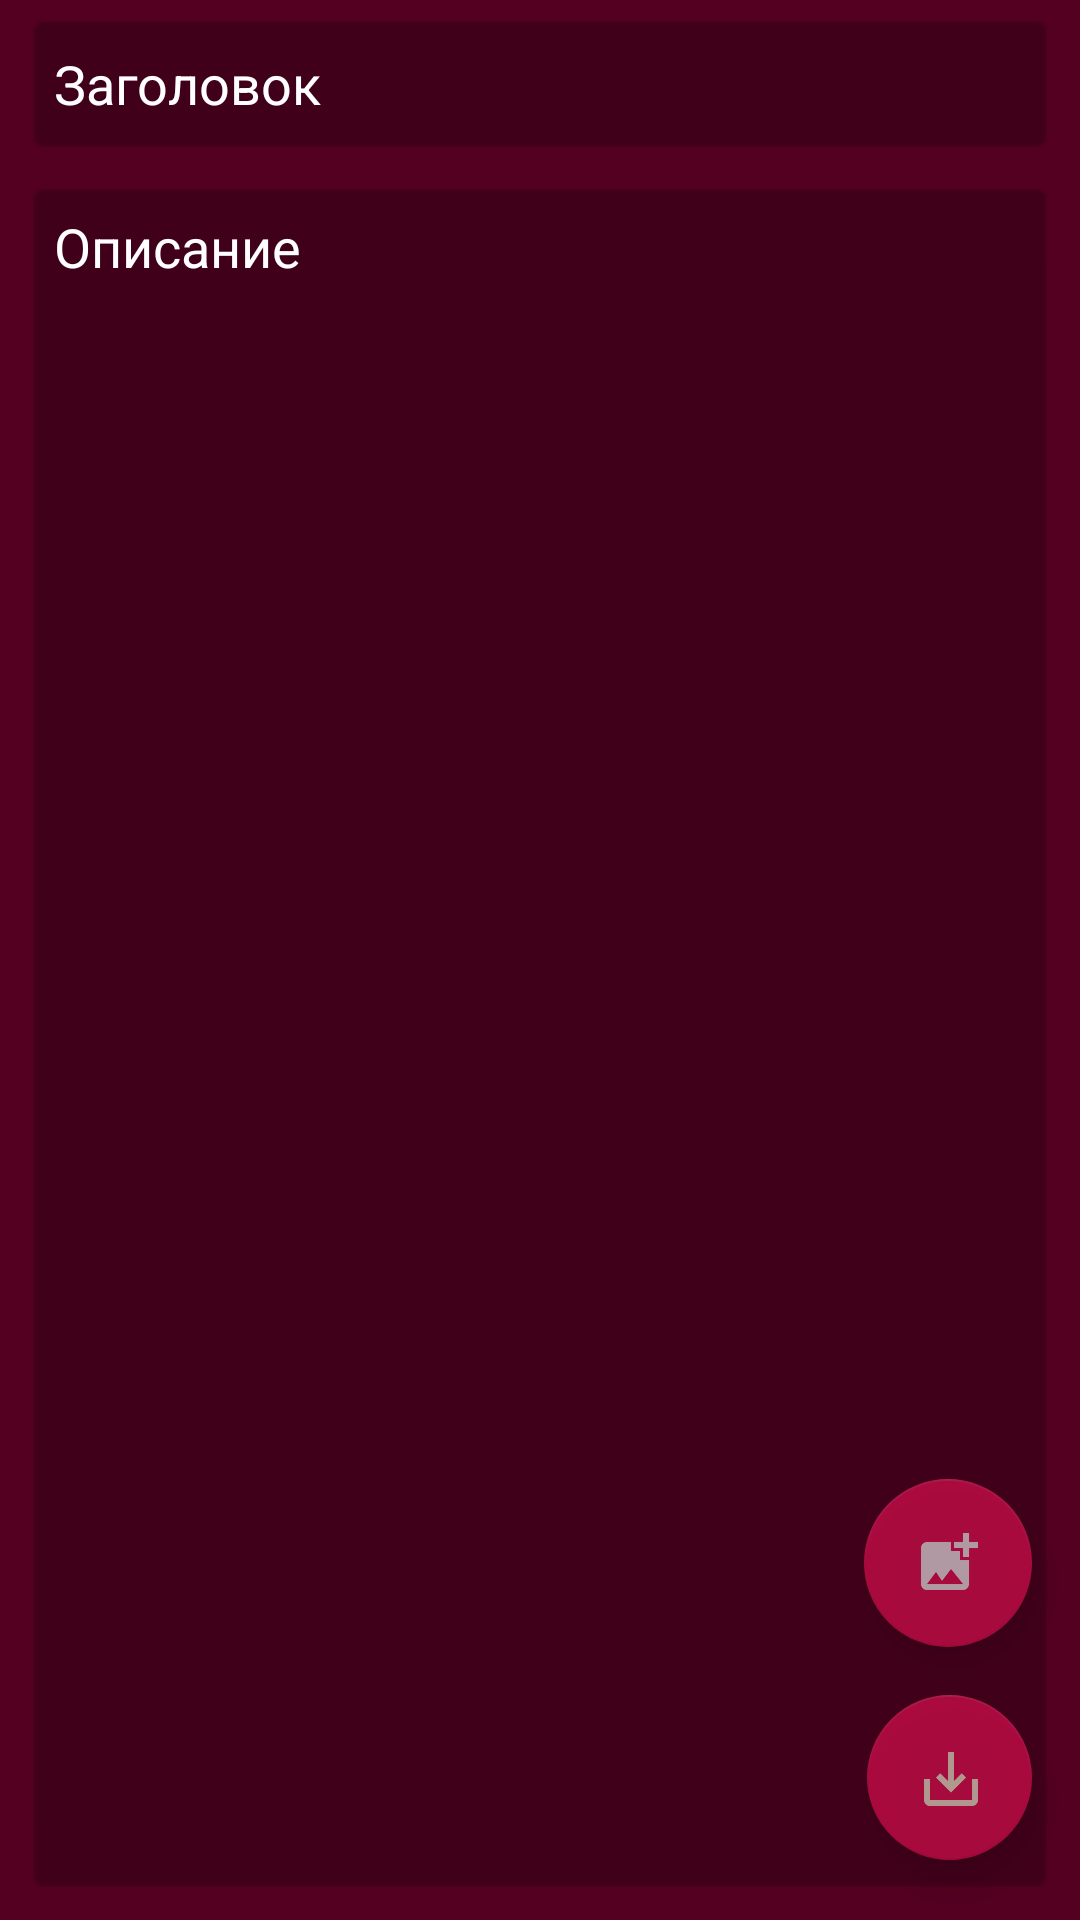

Reconstruct the res/layout file that produces this screen, plus the resources it refers to.
<!-- AndroidManifest.xml: activity theme AppTheme.EditThem -->
<!-- res/layout/activity_edit.xml -->
<?xml version="1.0" encoding="utf-8"?>
<androidx.constraintlayout.widget.ConstraintLayout xmlns:android="http://schemas.android.com/apk/res/android"
    xmlns:app="http://schemas.android.com/apk/res-auto"
    xmlns:tools="http://schemas.android.com/tools"
    android:layout_width="match_parent"
    android:layout_height="match_parent"
    android:background="@color/red_dark"
    tools:context=".EditActivity">

    <androidx.constraintlayout.widget.ConstraintLayout
        android:id="@+id/imageContainer"
        android:layout_width="0dp"
        android:layout_height="0dp"
        android:layout_marginTop="8dp"
        android:layout_marginBottom="4dp"
        android:visibility="gone"
        app:layout_constraintBottom_toTopOf="@+id/guideline2"
        app:layout_constraintEnd_toEndOf="@+id/edTitle"
        app:layout_constraintStart_toStartOf="@+id/edTitle"
        app:layout_constraintTop_toTopOf="parent"
        app:layout_constraintVertical_bias="0.0"
        tools:visibility="gone">

        <ImageView
            android:id="@+id/imNewImage"
            android:layout_width="0dp"
            android:layout_height="0dp"
            android:background="@android:drawable/editbox_background_normal"
            android:backgroundTint="@color/cardview_shadow_start_color"
            app:layout_constraintBottom_toBottomOf="parent"
            app:layout_constraintEnd_toEndOf="parent"
            app:layout_constraintStart_toStartOf="parent"
            app:layout_constraintTop_toTopOf="parent"
            app:srcCompat="@drawable/ic_photo" />

        <ImageButton
            android:id="@+id/imEditImage"
            android:layout_width="wrap_content"
            android:layout_height="wrap_content"
            android:layout_marginTop="8dp"
            android:layout_marginEnd="8dp"
            android:onClick="onClickChooseImage"
            app:layout_constraintEnd_toEndOf="parent"
            app:layout_constraintTop_toTopOf="parent"
            app:srcCompat="@android:drawable/ic_menu_edit" />

        <ImageButton
            android:id="@+id/imDeleteImage"
            android:layout_width="wrap_content"
            android:layout_height="wrap_content"
            android:layout_marginEnd="8dp"
            android:layout_marginBottom="8dp"
            android:onClick="onClickDeleteImage"
            app:layout_constraintBottom_toBottomOf="parent"
            app:layout_constraintEnd_toEndOf="parent"
            app:srcCompat="@android:drawable/ic_menu_delete" />
    </androidx.constraintlayout.widget.ConstraintLayout>

    <EditText

        android:id="@+id/edTitle"
        android:layout_width="0dp"
        android:layout_height="48dp"
        android:layout_marginStart="8dp"
        android:layout_marginTop="4dp"
        android:layout_marginEnd="8dp"
        android:background="@android:drawable/editbox_background"
        android:backgroundTint="@color/cardview_shadow_start_color"
        android:hint="Заголовок"
        android:padding="10dp"
        android:textColor="@color/light_yellow"
        android:textColorHint="@color/white"
        app:layout_constraintEnd_toEndOf="parent"
        app:layout_constraintStart_toStartOf="parent"
        app:layout_constraintTop_toBottomOf="@+id/imageContainer" />

    <EditText
        android:id="@+id/edDisc"
        android:layout_width="0dp"
        android:layout_height="0dp"
        android:layout_marginTop="8dp"
        android:layout_marginBottom="8dp"
        android:background="@android:drawable/editbox_background_normal"
        android:backgroundTint="@color/cardview_shadow_start_color"
        android:hint="Описание"
        android:gravity="top"
        android:inputType="textMultiLine"
        android:padding="10dp"
        android:textColor="@color/light_yellow"
        android:textColorHint="@color/white"
        app:layout_constraintBottom_toBottomOf="parent"
        app:layout_constraintEnd_toEndOf="@+id/edTitle"
        app:layout_constraintStart_toStartOf="@+id/edTitle"
        app:layout_constraintTop_toBottomOf="@+id/edTitle" />

    <com.google.android.material.floatingactionbutton.FloatingActionButton
        android:id="@+id/fbSaveImage"
        android:layout_width="57dp"
        android:layout_height="55dp"
        android:layout_marginEnd="8dp"
        android:layout_marginBottom="12dp"
        android:alpha="0.6"
        android:backgroundTint="@color/button_color"
        android:backgroundTintMode="src_in"
        android:clickable="true"
        android:onClick="onClickSave"
        android:tint="@color/light_yellow"
        app:backgroundTint="@color/button_color"
        app:layout_constraintBottom_toBottomOf="@+id/edDisc"
        app:layout_constraintEnd_toEndOf="@+id/edDisc"
        app:rippleColor="#AE1818"
        app:srcCompat="@drawable/ic_save" />

    <com.google.android.material.floatingactionbutton.FloatingActionButton
        android:id="@+id/fbAddImage"
        android:layout_width="wrap_content"
        android:layout_height="wrap_content"
        android:layout_marginBottom="16dp"
        android:alpha="0.6"
        android:clickable="true"
        android:onClick="onClickAddImage"
        app:backgroundTint="@color/button_color"
        app:layout_constraintBottom_toTopOf="@+id/fbSaveImage"
        app:layout_constraintEnd_toEndOf="@+id/fbSaveImage"
        app:srcCompat="@drawable/ic_photo"
        />


    <androidx.constraintlayout.widget.Guideline
        android:id="@+id/guideline2"
        android:layout_width="wrap_content"
        android:layout_height="wrap_content"
        android:orientation="horizontal"
        app:layout_constraintBottom_toBottomOf="parent"
        app:layout_constraintGuide_percent="0.34"
        app:layout_constraintTop_toTopOf="parent" />

</androidx.constraintlayout.widget.ConstraintLayout>
<!-- resources referenced by this layout -->
<resources>
  <color name="button_color">#F11258</color>
  <color name="light_yellow">#FFFEE0</color>
  <color name="red_dark">#530021</color>
  <color name="white">#FFFFFFFF</color>
  <!-- drawable ic_photo (drawable) -->
  <vector android:height="24dp" android:tint="#FFFFFF"
      android:viewportHeight="24" android:viewportWidth="24"
      android:width="24dp" xmlns:android="http://schemas.android.com/apk/res/android">
      <path android:fillColor="@android:color/white" android:pathData="M19,7v2.99s-1.99,0.01 -2,0L17,7h-3s0.01,
      -1.99 0,-2h3L17,2h2v3h3v2h-3zM16,11L16,8h-3L13,5L5,5c-1.1,0 -2,0.9 -2,2v12c0,1.1 0.9,2 2,2h12c1.1,0 2,
      -0.9 2,-2v-8h-3zM5,19l3,-4 2,3 3,-4 4,5L5,19z"/>
  </vector>
  <!-- drawable ic_save (drawable) -->
  <vector android:height="24dp" android:tint="#FFFFFF"
      android:viewportHeight="24" android:viewportWidth="24"
      android:width="24dp" xmlns:android="http://schemas.android.com/apk/res/android">
      <path android:fillColor="@android:color/white" android:pathData="M19,12v7L5,19v-7L3,12v7c0,1.1 0.9,2 2,
      2h14c1.1,0 2,-0.9 2,-2v-7h-2zM13,12.67l2.59,-2.58L17,11.5l-5,5 -5,-5 1.41,-1.41L11,12.67L11,3h2z"/>
  </vector>
  <style name="AppTheme.EditThem" parent="Theme.AppCompat.Light.DarkActionBar">
          <item name="colorPrimary">#B60034</item>
          <item name="colorPrimaryDark">@color/red_dark</item>
          <item name="colorAccent">@color/colorAccent</item>
          <item name="android:windowFullscreen">true</item>
          <item name="android:windowActionBar">false</item>
          <item name="windowNoTitle">true</item>
      </style>
  <color name="colorAccent">#FF476B</color>
</resources>
